Dataset: PBC_balanced_notebook (GitHub, AslihanINAN/PBCNet-SE-MBConv). Classes: basophil, eosinophil, erythroblast, lymphocyte, monocyte, neutrophil, platelet.

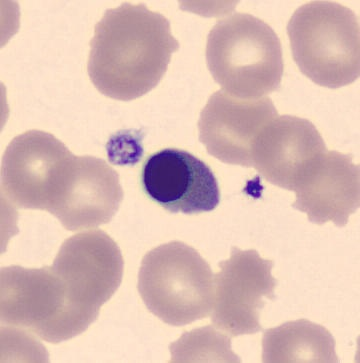
Label: erythroblast

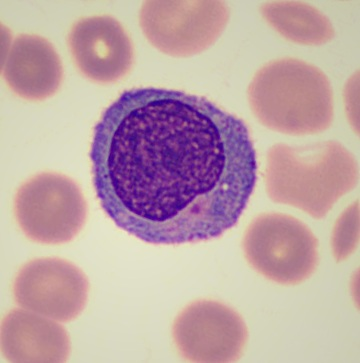
Label: monocyte

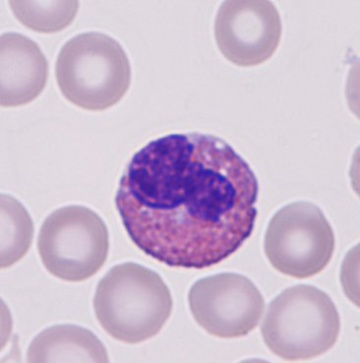
Label: eosinophil

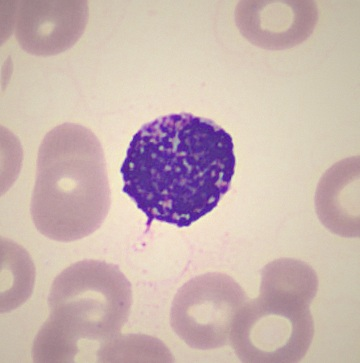
Label: basophil

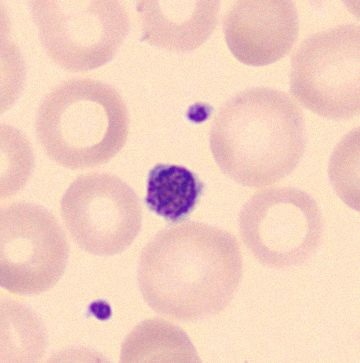
Label: platelet

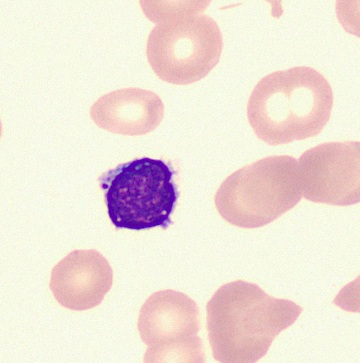
Label: lymphocyte
